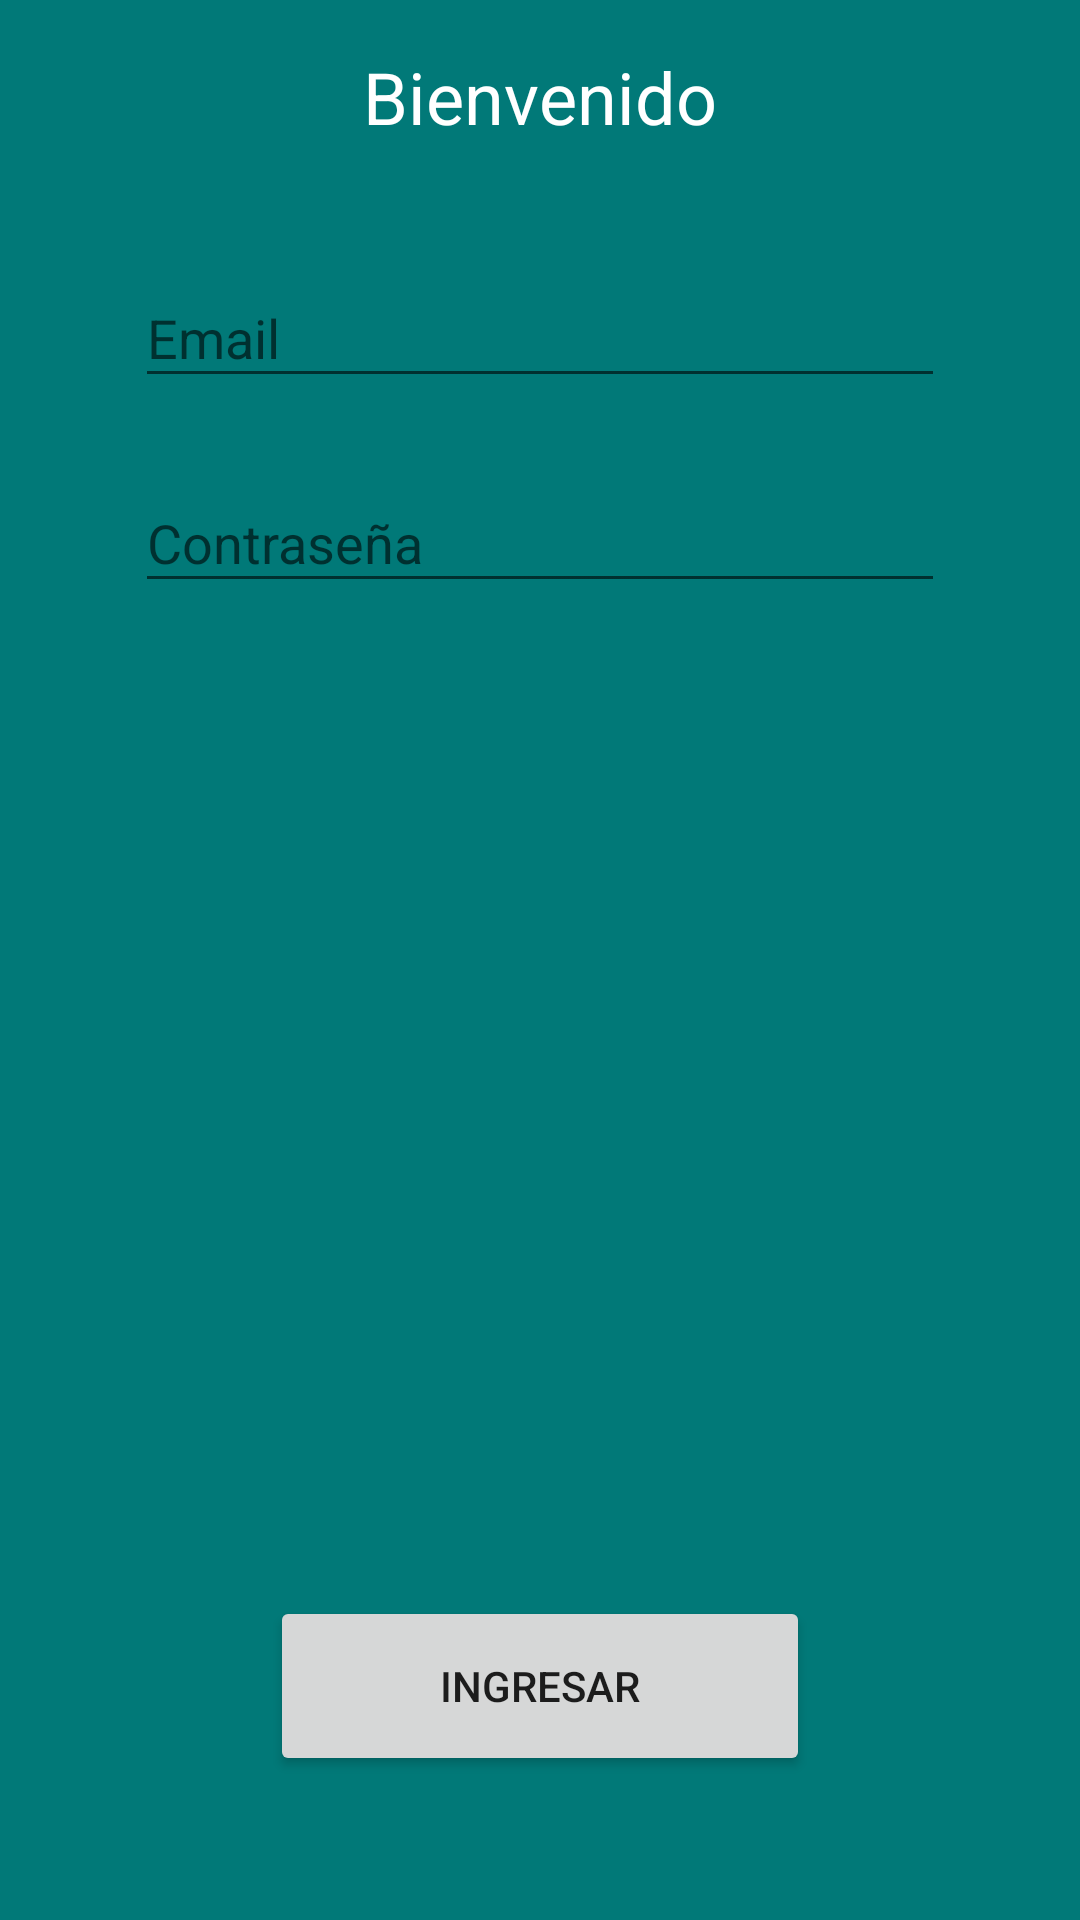

Reconstruct the res/layout file that produces this screen, plus the resources it refers to.
<!-- AndroidManifest.xml: application theme AppTheme -->
<!-- res/layout/fragment_login.xml -->
<android.support.constraint.ConstraintLayout
    xmlns:android="http://schemas.android.com/apk/res/android"
    xmlns:app="http://schemas.android.com/apk/res-auto"
    xmlns:tools="http://schemas.android.com/tools"
    android:layout_width="match_parent"
    android:layout_height="match_parent"
    android:clickable="true"
    android:background="@color/app.primary"
    tools:context="cl.example.mobileFirebase.fragments.LoginFragment">

    <TextView
        android:id="@+id/text_title"
        android:text="@string/textview_welcome"
        android:layout_width="wrap_content"
        android:layout_height="wrap_content"
        android:layout_marginTop="16dp"
        android:textColor="@color/font.light.primary"
        android:textAppearance="@style/TextAppearance.AppCompat.Headline"
        android:fontFamily="sans-serif"
        android:textSize="24sp"
        app:layout_constraintRight_toRightOf="parent"
        app:layout_constraintLeft_toLeftOf="parent"
        app:layout_constraintTop_toTopOf="parent" />

    <android.support.design.widget.TextInputLayout
        android:id="@+id/edit_layout_email"
        android:layout_width="270dp"
        android:layout_height="wrap_content"
        android:layout_marginTop="32dp"
        app:layout_constraintRight_toRightOf="parent"
        app:layout_constraintTop_toBottomOf="@+id/text_title"
        app:layout_constraintLeft_toLeftOf="parent">

        <android.support.design.widget.TextInputEditText
            android:id="@+id/edit_email"
            android:layout_width="270dp"
            android:layout_height="wrap_content"
            android:hint="@string/edittext_email_hint"
            android:inputType="textEmailAddress"
            android:ems="10" />
    </android.support.design.widget.TextInputLayout>

    <android.support.design.widget.TextInputLayout
        android:id="@+id/edit_layout_password"
        android:layout_width="270dp"
        android:layout_height="wrap_content"
        android:layout_marginTop="16dp"
        app:layout_constraintRight_toRightOf="@+id/edit_layout_email"
        app:layout_constraintTop_toBottomOf="@+id/edit_layout_email"
        app:layout_constraintLeft_toLeftOf="@+id/edit_layout_email">

        <android.support.design.widget.TextInputEditText
            android:id="@+id/edit_password"
            android:layout_width="270dp"
            android:layout_height="wrap_content"
            android:hint="@string/edittext_password_hint"
            android:inputType="textPassword"
            android:ems="10" />
    </android.support.design.widget.TextInputLayout>

    <Button
        android:id="@+id/button_login"
        android:text="@string/button_login"
        app:layout_constraintRight_toRightOf="parent"
        app:layout_constraintLeft_toLeftOf="parent"
        app:layout_constraintBottom_toBottomOf="parent"
        android:layout_marginBottom="48dp"
        android:layout_width="180dp"
        android:layout_height="60dp" />

</android.support.constraint.ConstraintLayout>
<!-- resources referenced by this layout -->
<resources>
  <color name="app.primary">#017978</color>
  <color name="font.light.primary">#ffffff</color>
  <string name="button_login">Ingresar</string>
  <string name="edittext_email_hint">Email</string>
  <string name="edittext_password_hint">Contraseña</string>
  <string name="textview_welcome">Bienvenido</string>
  <style name="AppTheme" parent="Theme.AppCompat.Light.NoActionBar">
          <item name="colorPrimary">@color/app.primary</item>
          <item name="colorPrimaryDark">@color/app.primary.dark</item>
          <item name="colorAccent">@color/app.accent</item>
      </style>
  <color name="app.primary.dark">#005454</color>
  <color name="app.accent">#339393</color>
</resources>
